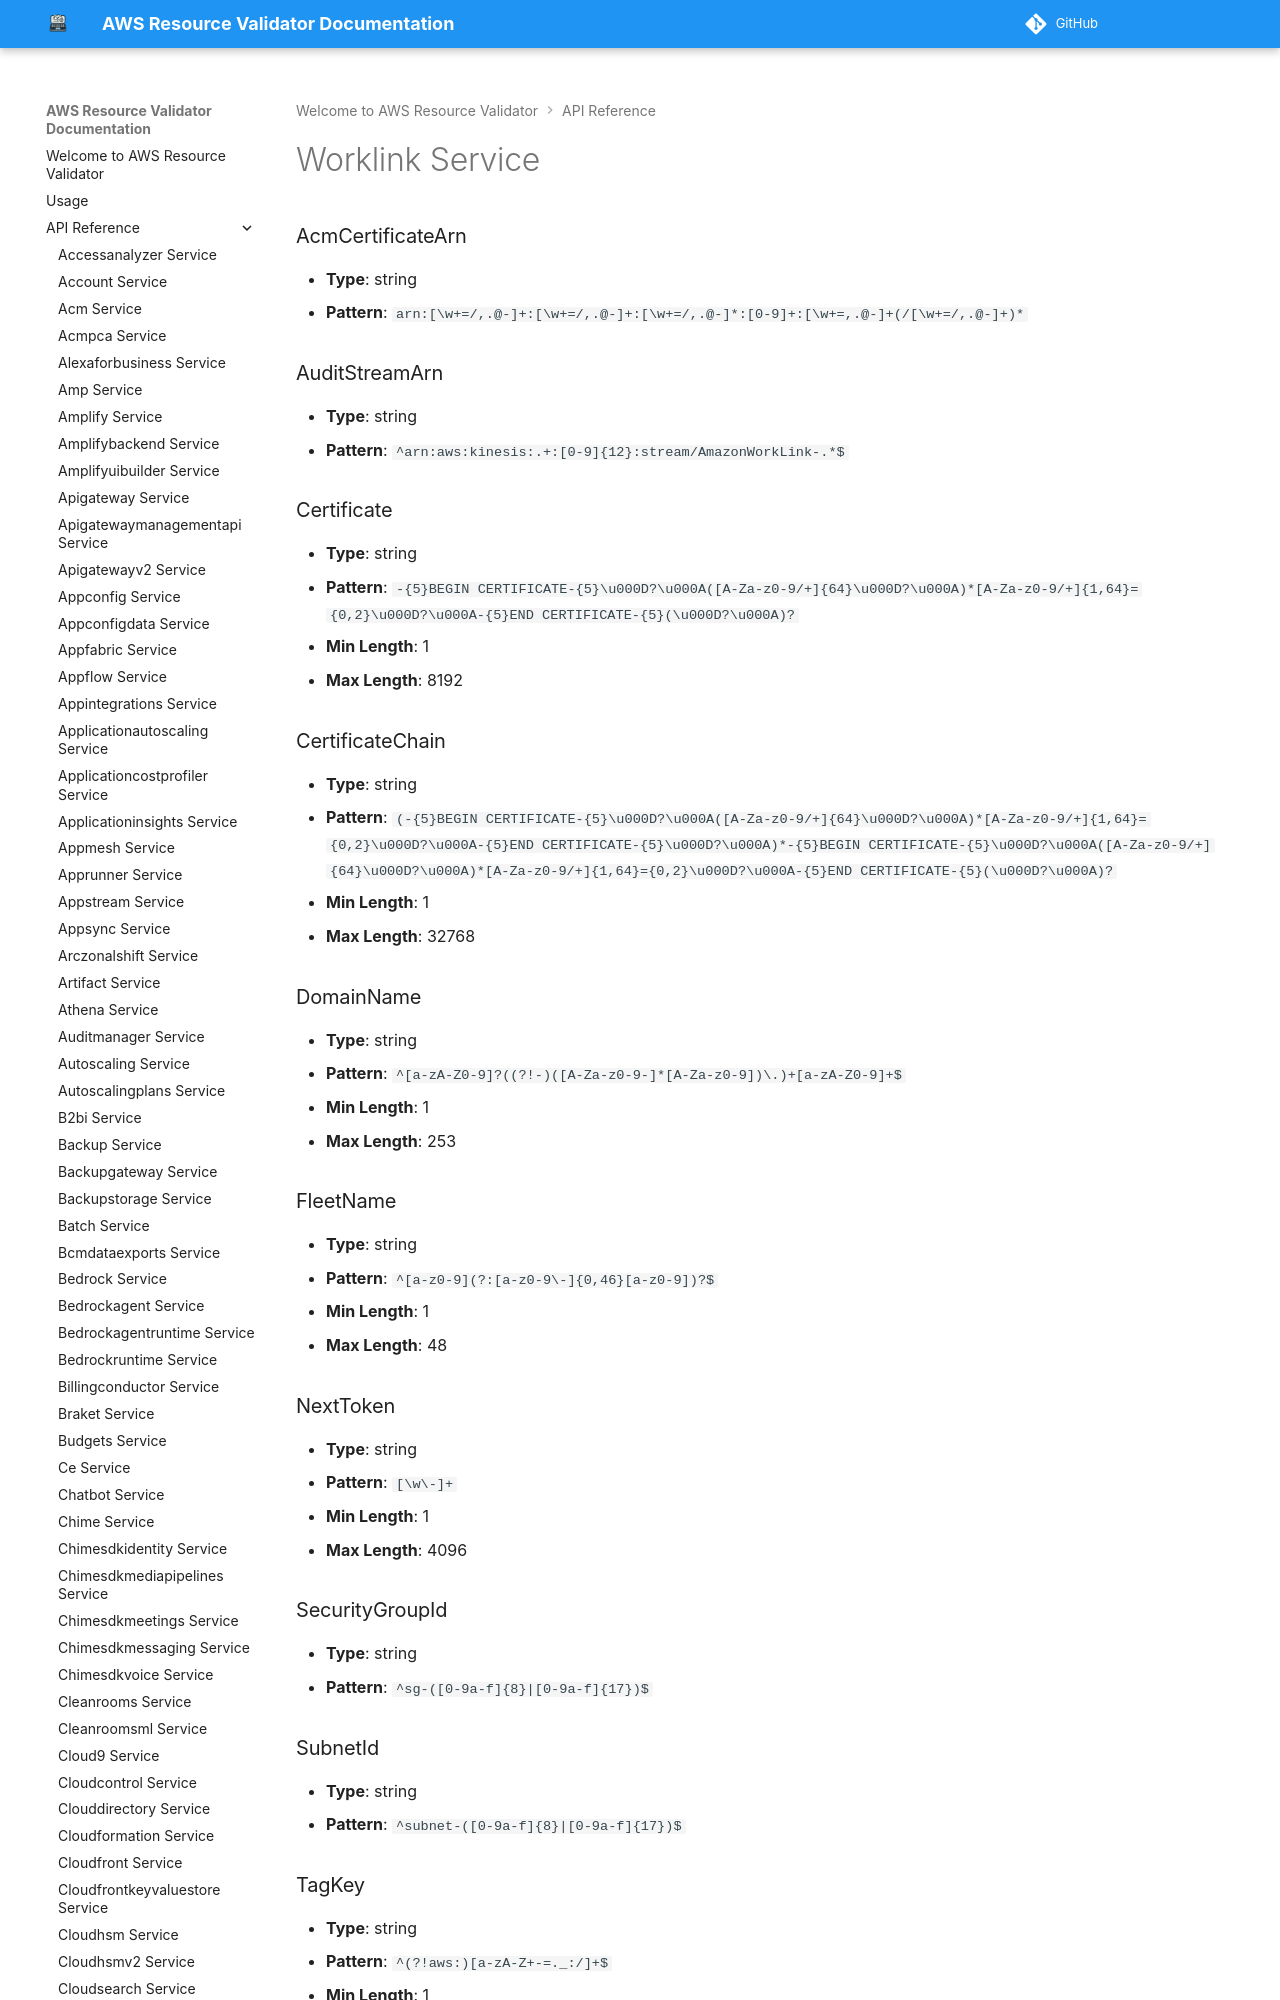

repository: CoreOxide/aws_resource_validator · page: api/worklink/index.html · generator: mkdocs

# Worklink Service

### AcmCertificateArn
- **Type**: string
- **Pattern**: `arn:[\w+=/,.@-]+:[\w+=/,.@-]+:[\w+=/,.@-]*:[0-9]+:[\w+=,.@-]+(/[\w+=/,.@-]+)*`

### AuditStreamArn
- **Type**: string
- **Pattern**: `^arn:aws:kinesis:.+:[0-9]{12}:stream/AmazonWorkLink-.*$`
